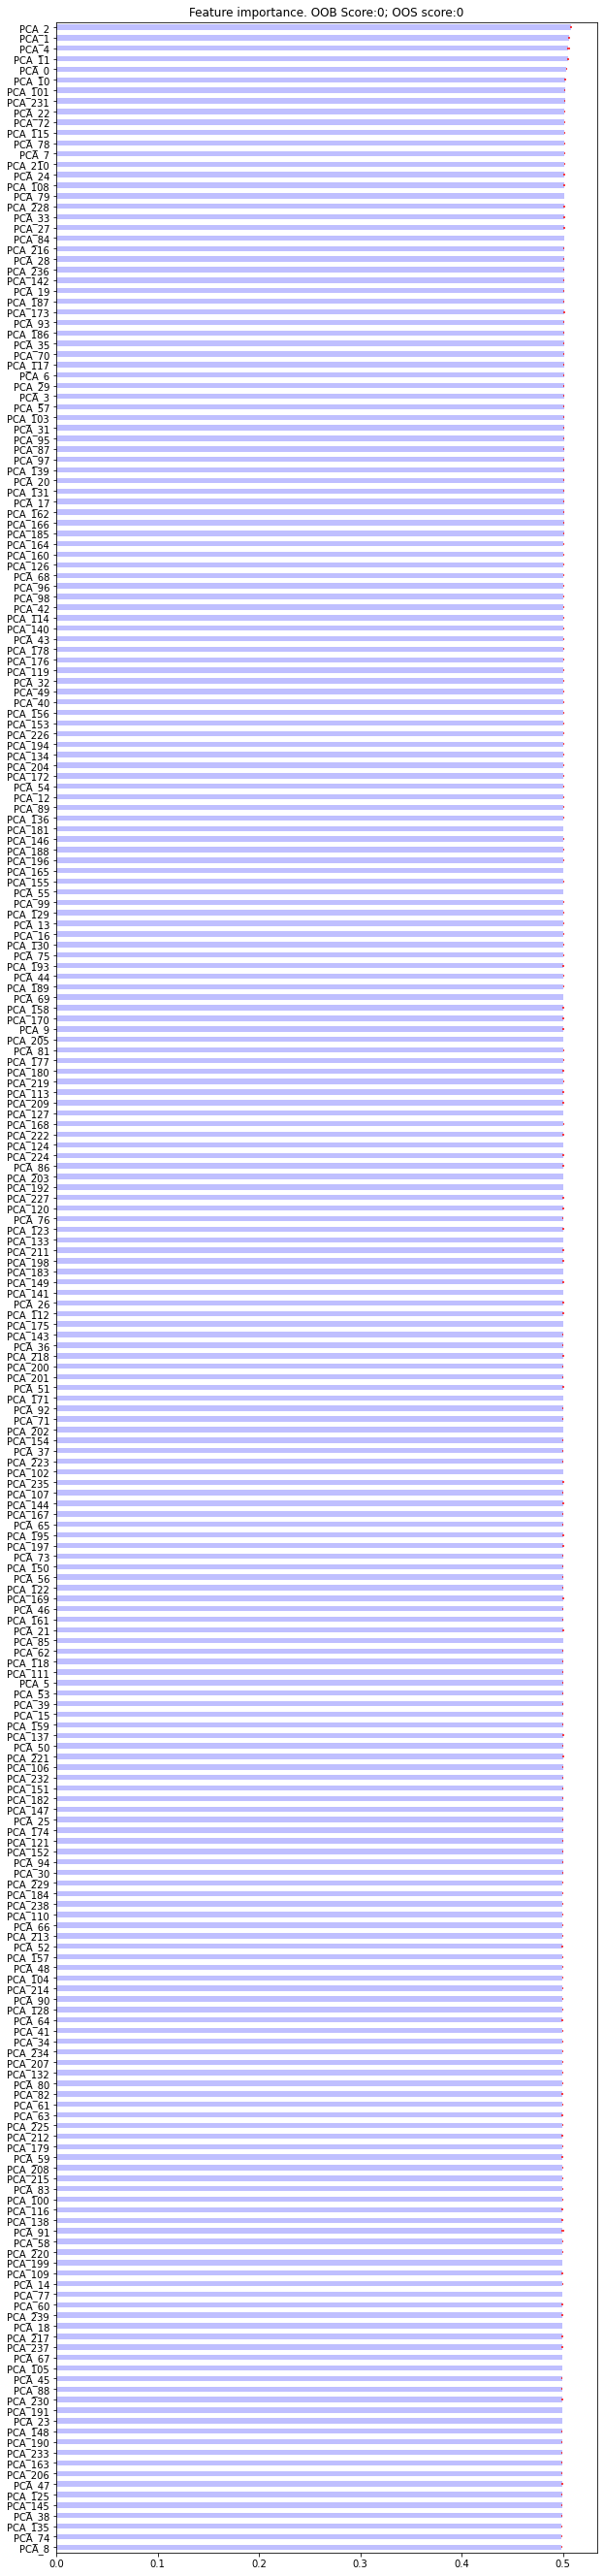

The data file committed next to this chart (first rows):
, mean, std
PCA_8, 0.4986, 0.0006532
PCA_74, 0.4986, 0.0003134
PCA_135, 0.4987, 0.0005111
PCA_38, 0.4989, 0.0003597
PCA_145, 0.4989, 0.0006451
PCA_125, 0.499, 0.0003072
PCA_47, 0.499, 0.0008541
PCA_206, 0.499, 0.0005001
PCA_163, 0.499, 0.0003946
PCA_233, 0.4991, 0.0006677
PCA_190, 0.4991, 0.0005786
PCA_148, 0.4991, 0.0004451
PCA_23, 0.4992, 0.0003014
PCA_191, 0.4992, 0.0001012
PCA_230, 0.4992, 0.0007692
PCA_88, 0.4992, 0.0005703
PCA_45, 0.4993, 0.0004902
PCA_105, 0.4993, 0.0002599
PCA_67, 0.4993, 0.0002638
PCA_237, 0.4993, 0.0006357
PCA_217, 0.4993, 0.0006532
PCA_18, 0.4993, 0.0003392
PCA_239, 0.4993, 0.0005437
PCA_60, 0.4994, 0.0006052
PCA_77, 0.4994, 0.0002656
PCA_14, 0.4994, 0.0004466
PCA_109, 0.4994, 0.0005688
PCA_199, 0.4994, 0.000333
PCA_220, 0.4994, 0.0003987
PCA_58, 0.4994, 0.0005312
PCA_91, 0.4995, 0.001338
PCA_138, 0.4995, 0.0009805
PCA_116, 0.4995, 0.0007894
PCA_100, 0.4995, 0.0005863
PCA_83, 0.4995, 0.0004775
PCA_215, 0.4995, 0.000471
PCA_208, 0.4995, 0.0002771
PCA_59, 0.4995, 0.0008753
PCA_179, 0.4995, 0.0004736
PCA_212, 0.4996, 0.001007
PCA_225, 0.4996, 0.0002662
PCA_63, 0.4996, 0.000776
PCA_61, 0.4996, 0.0004709
PCA_82, 0.4996, 0.0009937
PCA_80, 0.4996, 0.0004979
PCA_132, 0.4996, 0.0004213
PCA_207, 0.4996, 0.0004173
PCA_234, 0.4996, 0.00048
PCA_34, 0.4996, 0.0007722
PCA_41, 0.4997, 0.0006165
PCA_64, 0.4997, 0.0009559
PCA_128, 0.4997, 0.0004585
PCA_90, 0.4997, 0.0005167
PCA_214, 0.4997, 0.0008508
PCA_104, 0.4997, 0.0003515
PCA_48, 0.4997, 0.0007669
PCA_157, 0.4997, 0.0004956
PCA_52, 0.4997, 0.00094
PCA_213, 0.4997, 0.0003786
PCA_66, 0.4997, 0.0008496
... 180 more rows
